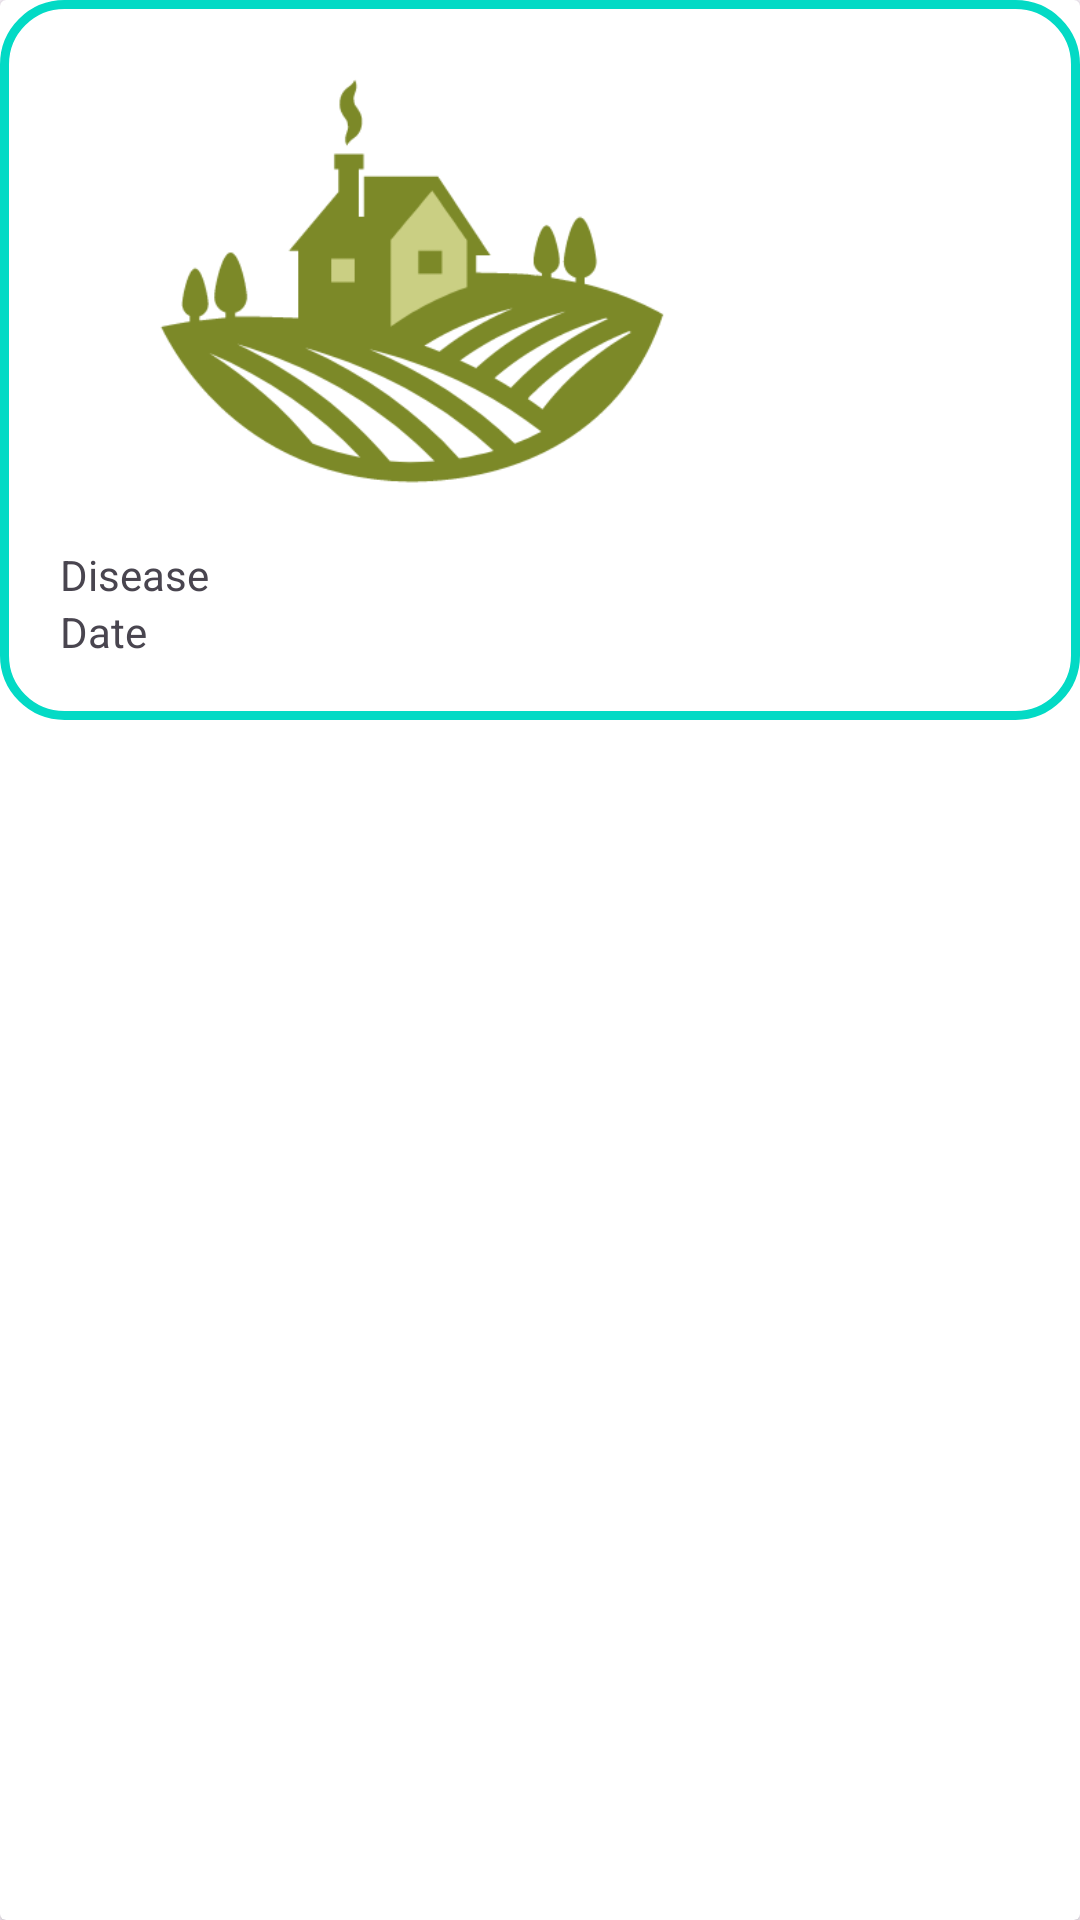

This screen was rendered from an Android layout file. Write that file and the resources it references.
<!-- AndroidManifest.xml: application theme Theme.BottomNavigationFragmentDemo -->
<!-- res/layout/disease_item.xml -->
<?xml version="1.0" encoding="utf-8"?>
<androidx.cardview.widget.CardView xmlns:android="http://schemas.android.com/apk/res/android"
    android:layout_width="wrap_content"
    android:layout_height="wrap_content">

    <LinearLayout
        android:layout_width="match_parent"
        android:layout_height="wrap_content"
        android:layout_marginBottom="20dp"
        android:background="@drawable/customborder"
        android:orientation="vertical">

        <ImageView
            android:layout_width="235dp"
            android:layout_height="162dp"
            android:scaleType="centerCrop"
            android:src="@drawable/logo" />

        <TextView
            android:id="@+id/disease_name"
            android:layout_width="wrap_content"
            android:layout_height="wrap_content"
            android:text="@string/disease" />

        <TextView
            android:id="@+id/scanned_date"
            android:layout_width="wrap_content"
            android:layout_height="wrap_content"
            android:text="@string/date" />

    </LinearLayout>

</androidx.cardview.widget.CardView>
<!-- resources referenced by this layout -->
<resources>
  <!-- drawable customborder (drawable) -->
  <?xml version="1.0" encoding="utf-8"?>
  <shape xmlns:android="http://schemas.android.com/apk/res/android">
      <corners android:radius="20dp" />
      <padding
          android:bottom="20dp"
          android:left="20dp"
          android:right="20dp"
          android:top="20dp" />
      <stroke
          android:width="3dp"
          android:color="@color/purple_500" />
  
  </shape>
  <!-- drawable logo: png bitmap (drawable, 14374 bytes) -->
  <string name="date">Date</string>
  <string name="disease">Disease</string>
  <style name="Theme.BottomNavigationFragmentDemo" parent="Theme.Material3.Light.NoActionBar">
          
          <item name="colorPrimary">@color/green</item>
          <item name="colorPrimaryVariant">@color/purple_700</item>
          <item name="colorOnPrimary">@color/white</item>
          
          <item name="colorSecondary">@color/teal_200</item>
          <item name="colorSecondaryVariant">@color/teal_700</item>
          <item name="colorOnSecondary">@color/black</item>
          
          <item name="android:statusBarColor" tools:targetApi="l">?attr/colorPrimaryVariant</item>
          
      </style>
  <color name="purple_500">#FF03DAC5</color>
  <color name="green">#7FC21F</color>
  <color name="purple_700">#FF03DAC5</color>
  <color name="white">#FFFFFFFF</color>
  <color name="teal_200">#FF03DAC5</color>
  <color name="teal_700">#FF018786</color>
  <color name="black">#FF000000</color>
</resources>
